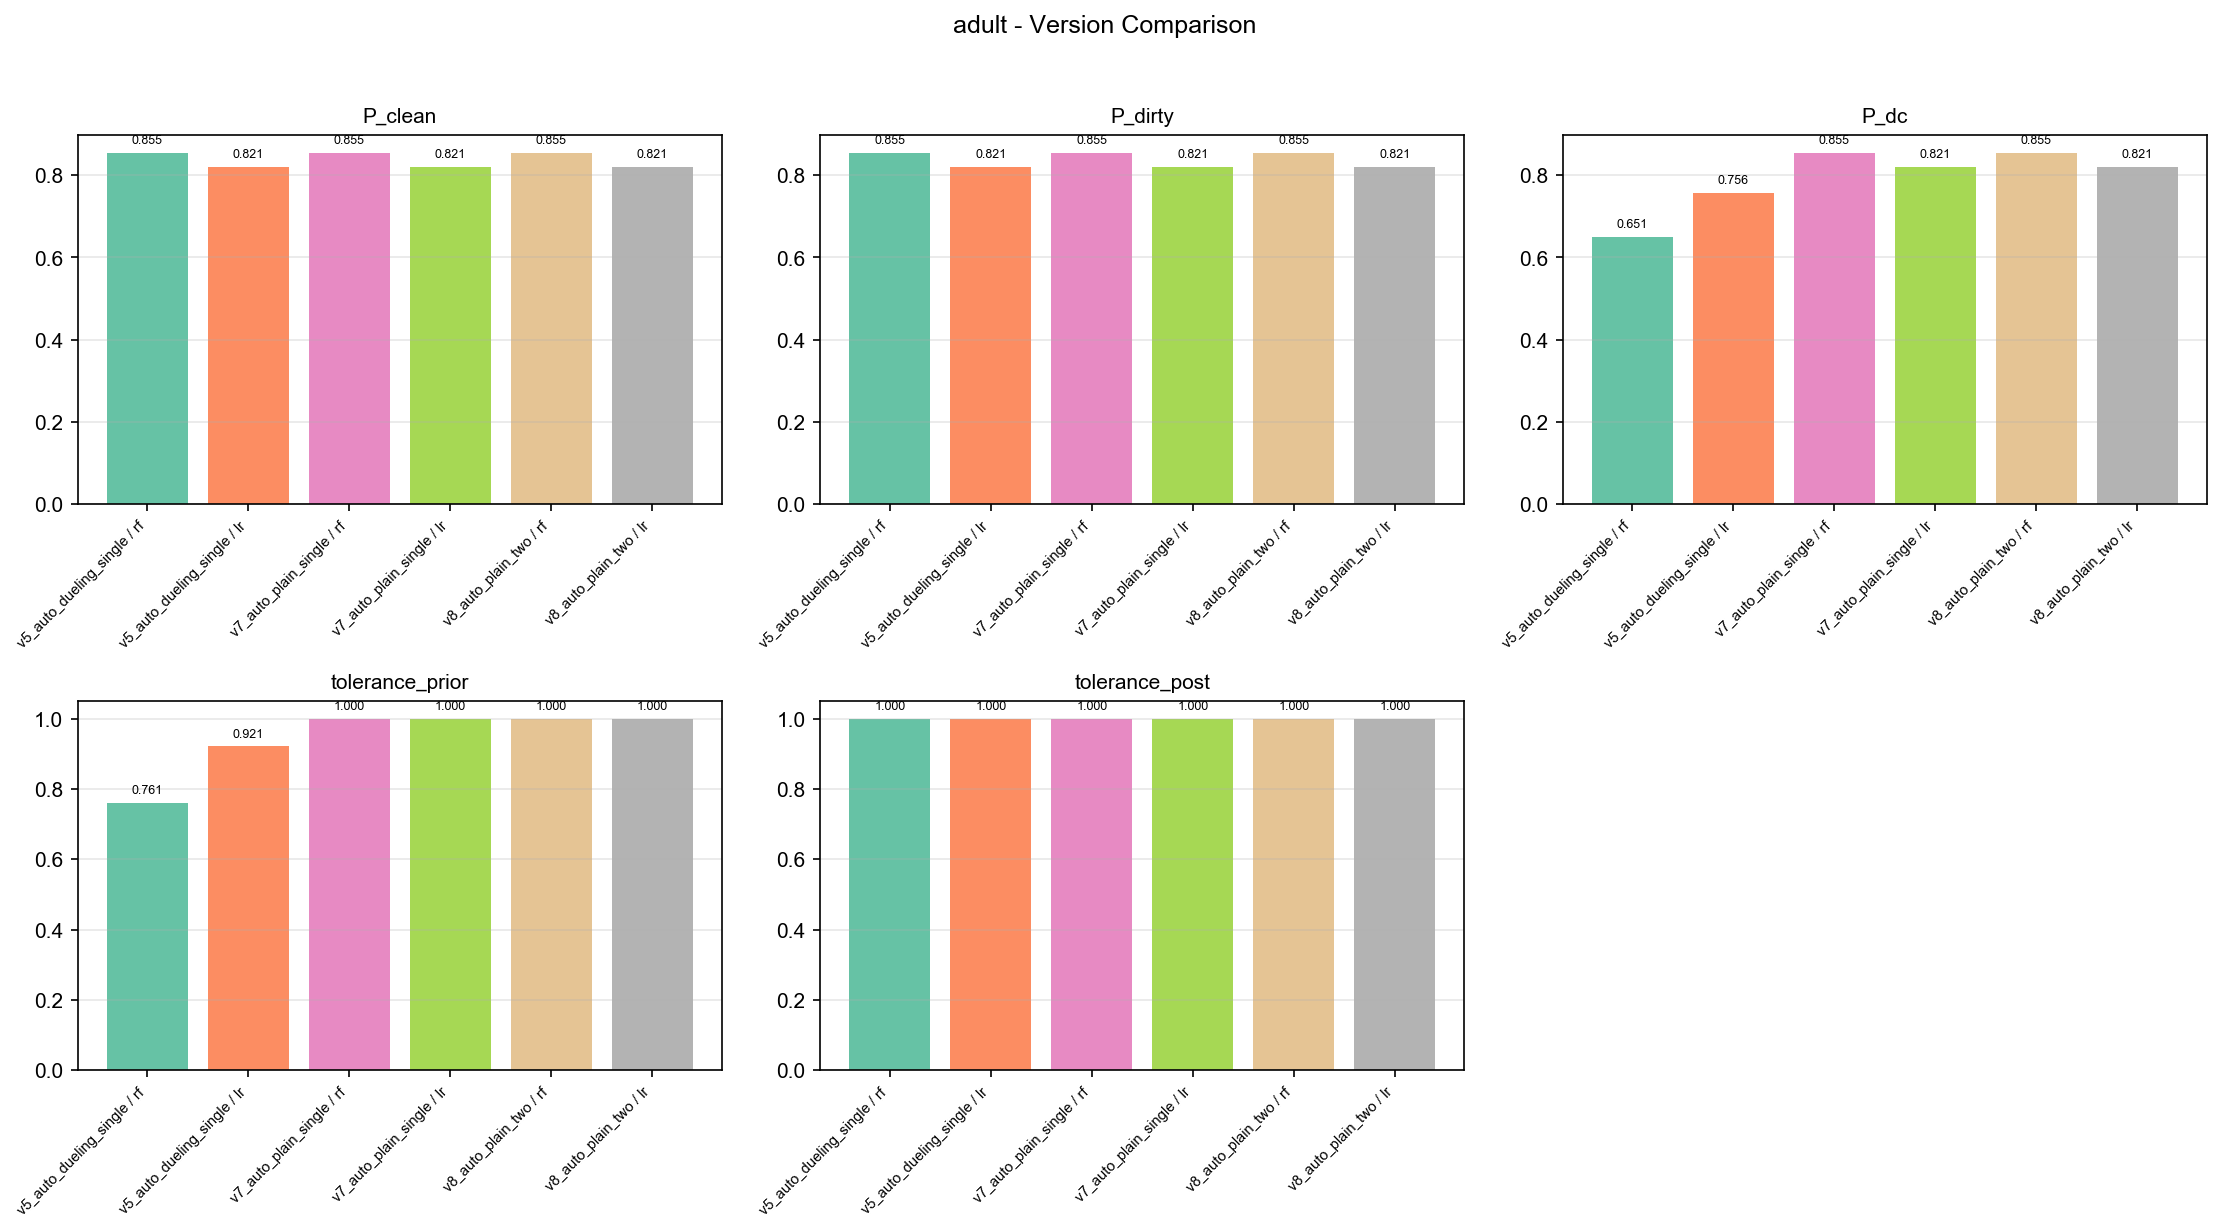

Source data for this figure (header and first rows):
version, model, P_clean, P_dirty, P_dc, tolerance_prior, tolerance_post
v5_auto_dueling_single, rf, 0.8551, 0.8551, 0.6505, 0.7608, 1.0
v5_auto_dueling_single, lr, 0.8211, 0.8211, 0.7564, 0.9212, 1.0
v7_auto_plain_single, rf, 0.8551, 0.8551, 0.8551, 1.0, 1.0
v7_auto_plain_single, lr, 0.8211, 0.8211, 0.8211, 1.0, 1.0
v8_auto_plain_two, rf, 0.8551, 0.8551, 0.8551, 1.0, 1.0
v8_auto_plain_two, lr, 0.8211, 0.8211, 0.8211, 1.0, 1.0
